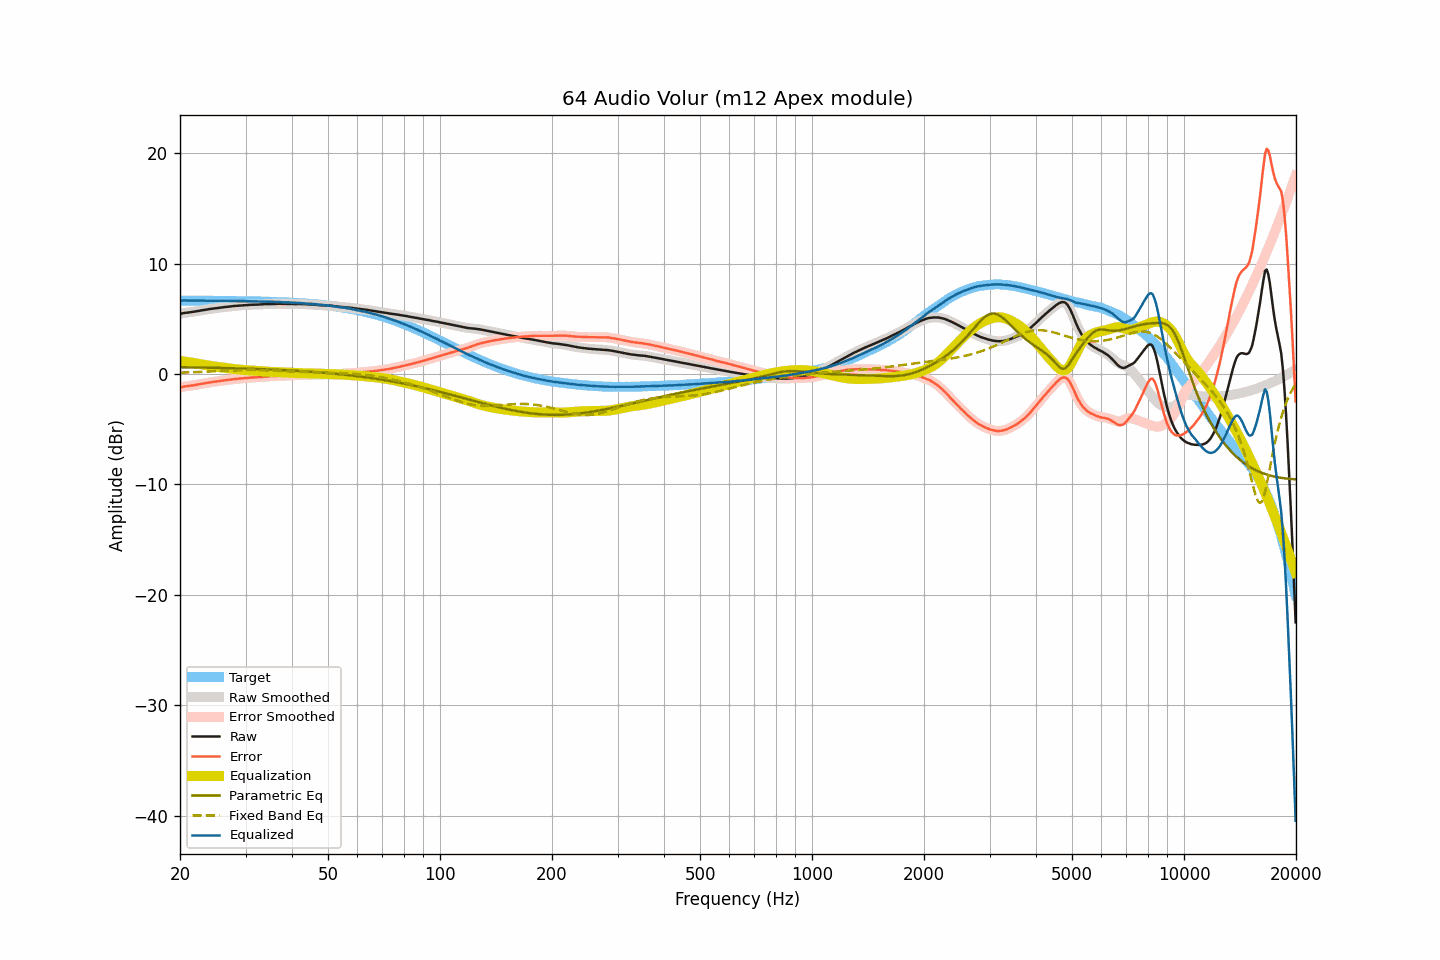

The file beside this chart, header and first rows:
frequency, raw, smoothed, error, error_smoothed, equalization, parametric_eq, fixed_band_eq, equalized_raw, equalized_smoothed, target
20.00, 5.45, 5.45, -1.21, -1.21, 1.20, 0.62, 0.13, 6.65, 6.65, 6.66
20.20, 5.48, 5.48, -1.18, -1.18, 1.18, 0.62, 0.13, 6.66, 6.66, 6.66
20.40, 5.51, 5.51, -1.15, -1.15, 1.15, 0.62, 0.14, 6.67, 6.67, 6.66
20.61, 5.54, 5.54, -1.12, -1.12, 1.13, 0.62, 0.14, 6.67, 6.67, 6.66
20.81, 5.55, 5.56, -1.11, -1.10, 1.11, 0.61, 0.15, 6.66, 6.67, 6.66
21.02, 5.57, 5.57, -1.08, -1.08, 1.09, 0.61, 0.15, 6.66, 6.66, 6.66
21.23, 5.59, 5.59, -1.06, -1.06, 1.06, 0.61, 0.16, 6.66, 6.66, 6.66
21.44, 5.61, 5.61, -1.04, -1.04, 1.04, 0.61, 0.16, 6.65, 6.65, 6.66
21.66, 5.63, 5.63, -1.02, -1.02, 1.02, 0.61, 0.17, 6.65, 6.65, 6.65
21.87, 5.65, 5.65, -1.00, -1.00, 1.00, 0.60, 0.17, 6.65, 6.65, 6.65
22.09, 5.68, 5.68, -0.97, -0.97, 0.97, 0.60, 0.18, 6.65, 6.65, 6.65
22.31, 5.70, 5.71, -0.95, -0.95, 0.95, 0.60, 0.19, 6.65, 6.65, 6.65
22.54, 5.73, 5.73, -0.92, -0.92, 0.92, 0.60, 0.19, 6.65, 6.65, 6.65
22.76, 5.76, 5.76, -0.89, -0.89, 0.89, 0.59, 0.20, 6.66, 6.65, 6.65
22.99, 5.78, 5.79, -0.87, -0.86, 0.87, 0.59, 0.20, 6.65, 6.65, 6.65
23.22, 5.81, 5.81, -0.84, -0.84, 0.84, 0.59, 0.21, 6.65, 6.65, 6.65
23.45, 5.83, 5.83, -0.82, -0.82, 0.81, 0.58, 0.22, 6.65, 6.65, 6.65
23.69, 5.85, 5.86, -0.79, -0.79, 0.79, 0.58, 0.22, 6.64, 6.65, 6.65
23.92, 5.88, 5.88, -0.76, -0.77, 0.77, 0.58, 0.23, 6.65, 6.64, 6.65
24.16, 5.90, 5.90, -0.74, -0.74, 0.74, 0.58, 0.24, 6.65, 6.64, 6.64
24.40, 5.92, 5.92, -0.72, -0.72, 0.72, 0.57, 0.24, 6.64, 6.64, 6.64
24.65, 5.94, 5.94, -0.70, -0.70, 0.70, 0.57, 0.25, 6.64, 6.64, 6.64
24.89, 5.96, 5.96, -0.68, -0.68, 0.68, 0.57, 0.26, 6.64, 6.64, 6.64
25.14, 5.98, 5.98, -0.66, -0.66, 0.66, 0.56, 0.26, 6.64, 6.64, 6.64
25.39, 6.00, 6.00, -0.63, -0.64, 0.64, 0.56, 0.27, 6.64, 6.64, 6.64
25.65, 6.02, 6.02, -0.61, -0.62, 0.62, 0.56, 0.28, 6.64, 6.64, 6.64
25.91, 6.03, 6.04, -0.60, -0.60, 0.60, 0.55, 0.29, 6.63, 6.64, 6.63
26.16, 6.05, 6.05, -0.58, -0.58, 0.58, 0.55, 0.29, 6.63, 6.63, 6.63
26.43, 6.07, 6.07, -0.56, -0.56, 0.56, 0.55, 0.30, 6.63, 6.63, 6.63
26.69, 6.08, 6.09, -0.55, -0.54, 0.54, 0.54, 0.31, 6.62, 6.63, 6.63
26.96, 6.10, 6.10, -0.53, -0.53, 0.52, 0.54, 0.31, 6.62, 6.62, 6.63
27.23, 6.12, 6.12, -0.50, -0.50, 0.50, 0.54, 0.32, 6.63, 6.63, 6.63
27.50, 6.14, 6.14, -0.48, -0.48, 0.49, 0.53, 0.33, 6.63, 6.63, 6.62
27.77, 6.16, 6.16, -0.46, -0.46, 0.47, 0.53, 0.33, 6.63, 6.63, 6.62
28.05, 6.17, 6.17, -0.45, -0.45, 0.45, 0.52, 0.34, 6.62, 6.62, 6.62
28.33, 6.18, 6.18, -0.44, -0.43, 0.43, 0.52, 0.34, 6.62, 6.62, 6.62
28.62, 6.19, 6.20, -0.42, -0.42, 0.42, 0.52, 0.35, 6.61, 6.61, 6.62
28.90, 6.21, 6.21, -0.40, -0.40, 0.40, 0.51, 0.35, 6.62, 6.61, 6.61
29.19, 6.22, 6.22, -0.39, -0.39, 0.39, 0.51, 0.36, 6.61, 6.61, 6.61
29.48, 6.23, 6.23, -0.38, -0.38, 0.38, 0.50, 0.36, 6.61, 6.61, 6.61
29.78, 6.24, 6.24, -0.36, -0.36, 0.36, 0.50, 0.36, 6.61, 6.61, 6.61
30.08, 6.25, 6.25, -0.35, -0.35, 0.35, 0.49, 0.36, 6.60, 6.60, 6.60
30.38, 6.26, 6.26, -0.34, -0.34, 0.34, 0.49, 0.37, 6.60, 6.60, 6.60
30.68, 6.27, 6.27, -0.33, -0.33, 0.33, 0.48, 0.37, 6.60, 6.60, 6.60
30.99, 6.27, 6.28, -0.32, -0.32, 0.32, 0.48, 0.37, 6.59, 6.60, 6.60
31.30, 6.28, 6.28, -0.31, -0.31, 0.31, 0.48, 0.37, 6.59, 6.59, 6.59
31.61, 6.28, 6.28, -0.31, -0.31, 0.30, 0.47, 0.37, 6.59, 6.59, 6.59
31.93, 6.29, 6.29, -0.29, -0.30, 0.30, 0.46, 0.37, 6.59, 6.59, 6.59
32.24, 6.29, 6.29, -0.29, -0.29, 0.29, 0.46, 0.36, 6.58, 6.58, 6.58
32.57, 6.30, 6.30, -0.28, -0.28, 0.28, 0.45, 0.36, 6.58, 6.58, 6.58
32.89, 6.30, 6.30, -0.27, -0.27, 0.27, 0.45, 0.36, 6.57, 6.57, 6.58
33.22, 6.31, 6.31, -0.26, -0.26, 0.26, 0.44, 0.35, 6.57, 6.57, 6.57
33.55, 6.32, 6.32, -0.25, -0.25, 0.24, 0.44, 0.35, 6.57, 6.57, 6.57
33.89, 6.33, 6.33, -0.23, -0.23, 0.23, 0.43, 0.35, 6.57, 6.57, 6.56
34.23, 6.34, 6.34, -0.22, -0.22, 0.22, 0.43, 0.34, 6.57, 6.56, 6.56
34.57, 6.34, 6.35, -0.21, -0.21, 0.21, 0.42, 0.34, 6.55, 6.56, 6.56
34.92, 6.35, 6.35, -0.20, -0.20, 0.20, 0.41, 0.33, 6.55, 6.55, 6.55
35.27, 6.35, 6.35, -0.19, -0.19, 0.19, 0.41, 0.32, 6.55, 6.54, 6.55
35.62, 6.35, 6.35, -0.19, -0.19, 0.18, 0.40, 0.32, 6.54, 6.54, 6.54
35.97, 6.35, 6.36, -0.18, -0.18, 0.18, 0.39, 0.31, 6.53, 6.53, 6.54
... 635 more rows
